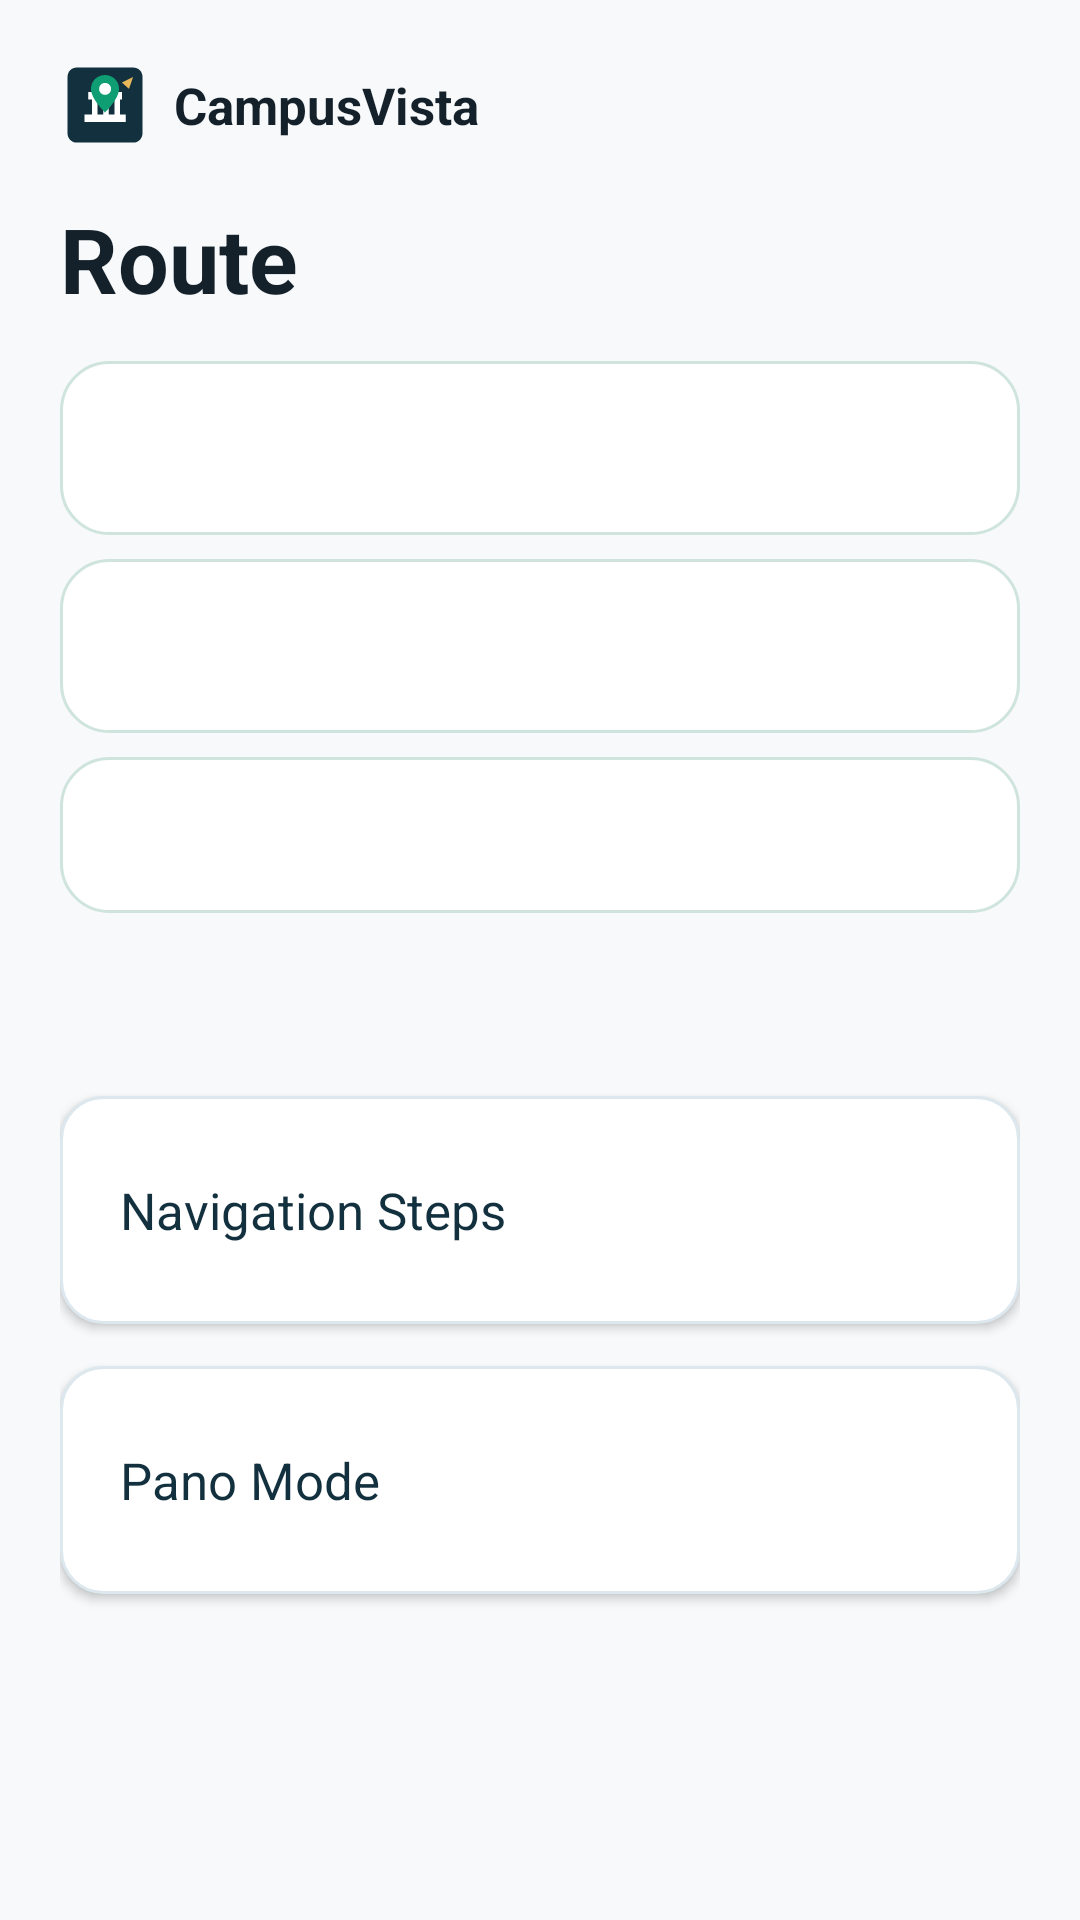

Reconstruct the res/layout file that produces this screen, plus the resources it refers to.
<!-- AndroidManifest.xml: application theme Theme.CampusVista -->
<!-- res/layout/activity_route_preview.xml -->
<?xml version="1.0" encoding="utf-8"?>
<LinearLayout xmlns:android="http://schemas.android.com/apk/res/android"
    android:layout_width="match_parent"
    android:layout_height="match_parent"
    android:animateLayoutChanges="true"
    android:background="@color/cv_surface"
    android:orientation="vertical"
    android:padding="20dp">

    <LinearLayout
        android:layout_width="wrap_content"
        android:layout_height="wrap_content"
        android:gravity="center_vertical"
        android:orientation="horizontal">

        <ImageView
            android:layout_width="30dp"
            android:layout_height="30dp"
            android:contentDescription="@string/app_name"
            android:src="@drawable/ic_launcher" />

        <TextView
            android:id="@+id/previewBrandName"
            android:layout_width="wrap_content"
            android:layout_height="wrap_content"
            android:layout_marginStart="8dp"
            android:text="@string/app_name"
            android:textColor="@color/cv_ink"
            android:textSize="17sp"
            android:textStyle="bold" />
    </LinearLayout>

    <TextView
        android:id="@+id/previewTitle"
        android:layout_width="match_parent"
        android:layout_height="wrap_content"
        android:layout_marginTop="16dp"
        android:text="Route"
        android:textColor="@color/cv_ink"
        android:textSize="30sp"
        android:textStyle="bold" />

    <LinearLayout
        android:id="@+id/routeMetricRow"
        android:layout_width="match_parent"
        android:layout_height="wrap_content"
        android:layout_marginTop="14dp"
        android:orientation="vertical">

        <TextView
            android:id="@+id/previewStart"
            android:layout_width="match_parent"
            android:layout_height="wrap_content"
            android:background="@drawable/cv_metric_card"
            android:gravity="center_vertical"
            android:lineSpacingExtra="2dp"
            android:minHeight="58dp"
            android:padding="12dp"
            android:singleLine="false"
            android:textColor="@color/cv_ink"
            android:textSize="12sp" />

        <TextView
            android:id="@+id/previewEnd"
            android:layout_width="match_parent"
            android:layout_height="wrap_content"
            android:layout_marginTop="8dp"
            android:background="@drawable/cv_metric_card"
            android:gravity="center_vertical"
            android:lineSpacingExtra="2dp"
            android:minHeight="58dp"
            android:padding="12dp"
            android:singleLine="false"
            android:textColor="@color/cv_ink"
            android:textSize="12sp" />

        <TextView
            android:id="@+id/previewDistance"
            android:layout_width="match_parent"
            android:layout_height="wrap_content"
            android:layout_marginTop="8dp"
            android:background="@drawable/cv_metric_card"
            android:gravity="center_vertical"
            android:minHeight="52dp"
            android:padding="12dp"
            android:singleLine="false"
            android:textColor="@color/cv_ink"
            android:textSize="12sp" />
    </LinearLayout>

    <TextView
        android:id="@+id/previewStatus"
        android:layout_width="match_parent"
        android:layout_height="wrap_content"
        android:layout_marginTop="18dp"
        android:textColor="@color/cv_muted"
        android:textSize="14sp" />

    <Button
        android:id="@+id/navigationStepsButton"
        android:layout_width="match_parent"
        android:layout_height="wrap_content"
        android:layout_marginTop="24dp"
        android:background="@drawable/cv_button_secondary"
        android:elevation="2dp"
        android:gravity="center_vertical"
        android:minHeight="76dp"
        android:text="Navigation Steps"
        android:textColor="@color/cv_navy"
        android:textSize="17sp" />

    <Button
        android:id="@+id/panoModeButton"
        android:layout_width="match_parent"
        android:layout_height="wrap_content"
        android:layout_marginTop="14dp"
        android:background="@drawable/cv_button_secondary"
        android:elevation="2dp"
        android:gravity="center_vertical"
        android:minHeight="76dp"
        android:text="Pano Mode"
        android:textColor="@color/cv_navy"
        android:textSize="17sp" />

</LinearLayout>
<!-- resources referenced by this layout -->
<resources>
  <color name="cv_ink">#14212B</color>
  <color name="cv_muted">#5F6F7A</color>
  <color name="cv_navy">#12303E</color>
  <color name="cv_surface">#F7F9FA</color>
  <!-- drawable cv_button_secondary (drawable) -->
  <shape xmlns:android="http://schemas.android.com/apk/res/android">
      <solid android:color="@color/cv_white" />
      <stroke
          android:width="1dp"
          android:color="@color/cv_border" />
      <corners android:radius="14dp" />
      <padding
          android:bottom="12dp"
          android:left="20dp"
          android:right="20dp"
          android:top="12dp" />
  </shape>
  <!-- drawable cv_metric_card (drawable) -->
  <shape xmlns:android="http://schemas.android.com/apk/res/android">
      <solid android:color="@color/cv_white" />
      <stroke
          android:width="1dp"
          android:color="#CFE4DC" />
      <corners android:radius="16dp" />
      <padding
          android:bottom="12dp"
          android:left="14dp"
          android:right="14dp"
          android:top="12dp" />
  </shape>
  <!-- drawable ic_launcher (drawable) -->
  <vector xmlns:android="http://schemas.android.com/apk/res/android"
      android:width="48dp"
      android:height="48dp"
      android:viewportWidth="48"
      android:viewportHeight="48">
      <path
          android:fillColor="@color/cv_navy"
          android:pathData="M9,4h30c2.8,0 5,2.2 5,5v30c0,2.8 -2.2,5 -5,5H9c-2.8,0 -5,-2.2 -5,-5V9c0,-2.8 2.2,-5 5,-5z" />
      <path
          android:fillColor="#FFFFFF"
          android:pathData="M13,29h22v4H13zM15,17h18v4H15zM17,21h3v8h-3zM23,21h3v8h-3zM29,21h3v8h-3z" />
      <path
          android:fillColor="@color/cv_green"
          android:pathData="M24,8c-4.2,0 -7.5,3.3 -7.5,7.4c0,5.3 7.5,12.6 7.5,12.6s7.5,-7.3 7.5,-12.6C31.5,11.3 28.2,8 24,8z" />
      <path
          android:fillColor="#FFFFFF"
          android:pathData="M24,12.2a3.2,3.2 0,1 0,0.1 0z" />
      <path
          android:fillColor="#E7B75A"
          android:pathData="M33,12l6,-3l-2.2,6.4z" />
  </vector>
  <string name="app_name">CampusVista</string>
  <style name="Theme.CampusVista" parent="@android:style/Theme.Material.Light.NoActionBar">
          <item name="android:fontFamily">sans-serif</item>
          <item name="android:windowActionModeOverlay">true</item>
          <item name="android:windowBackground">@color/cv_surface</item>
          <item name="android:colorAccent">@color/cv_blue</item>
          <item name="android:navigationBarColor">@color/cv_white</item>
          <item name="android:statusBarColor">@color/cv_navy</item>
          <item name="android:buttonStyle">@style/Widget.CampusVista.Button</item>
          <item name="android:windowLightNavigationBar">true</item>
          <item name="android:windowAnimationStyle">@style/CampusVistaActivityAnimation</item>
      </style>
  <color name="cv_white">#FFFFFF</color>
  <color name="cv_border">#DCE7EE</color>
  <color name="cv_green">#0F9D73</color>
  <color name="cv_blue">#1A73E8</color>
  <style name="Widget.CampusVista.Button" parent="@android:style/Widget.Material.Button">
          <item name="android:textAllCaps">false</item>
          <item name="android:fontFamily">sans-serif</item>
          <item name="android:singleLine">false</item>
          <item name="android:maxLines">3</item>
          <item name="android:includeFontPadding">true</item>
      </style>
  <style name="CampusVistaActivityAnimation">
          <item name="android:activityOpenEnterAnimation">@anim/cv_activity_enter</item>
          <item name="android:activityOpenExitAnimation">@anim/cv_activity_exit</item>
          <item name="android:activityCloseEnterAnimation">@anim/cv_activity_pop_enter</item>
          <item name="android:activityCloseExitAnimation">@anim/cv_activity_pop_exit</item>
      </style>
</resources>
